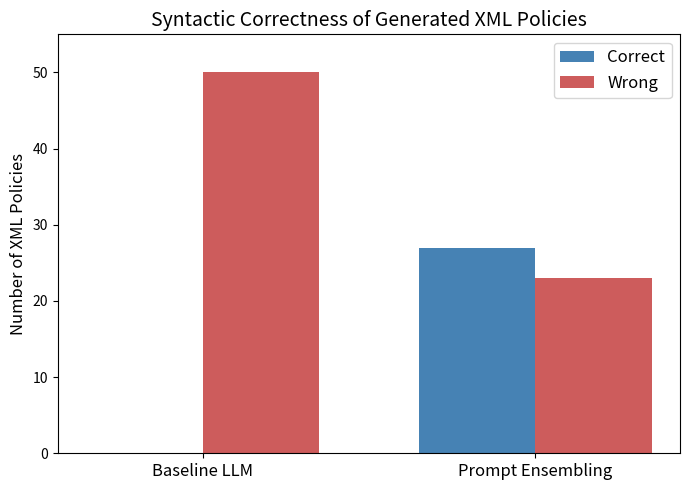

The script that saved this image:
import matplotlib.pyplot as plt
import numpy as np

# Data
methods = ["Baseline LLM", "Prompt Ensembling"]
correct = [0, 27]
wrong = [50, 23]

x = np.arange(len(methods))  # positions for groups
bar_width = 0.35

fig, ax = plt.subplots(figsize=(7,5))

# Bars side by side
ax.bar(x - bar_width/2, correct, bar_width, label="Correct", color="steelblue")
ax.bar(x + bar_width/2, wrong, bar_width, label="Wrong", color="indianred")

# Labels and formatting
ax.set_ylabel("Number of XML Policies", fontsize=12)
ax.set_title("Syntactic Correctness of Generated XML Policies", fontsize=14)
ax.set_xticks(x)
ax.set_xticklabels(methods, fontsize=12)
ax.set_ylim(0, 55)
ax.legend(loc="upper right", fontsize=12)

plt.tight_layout()
plt.show()
